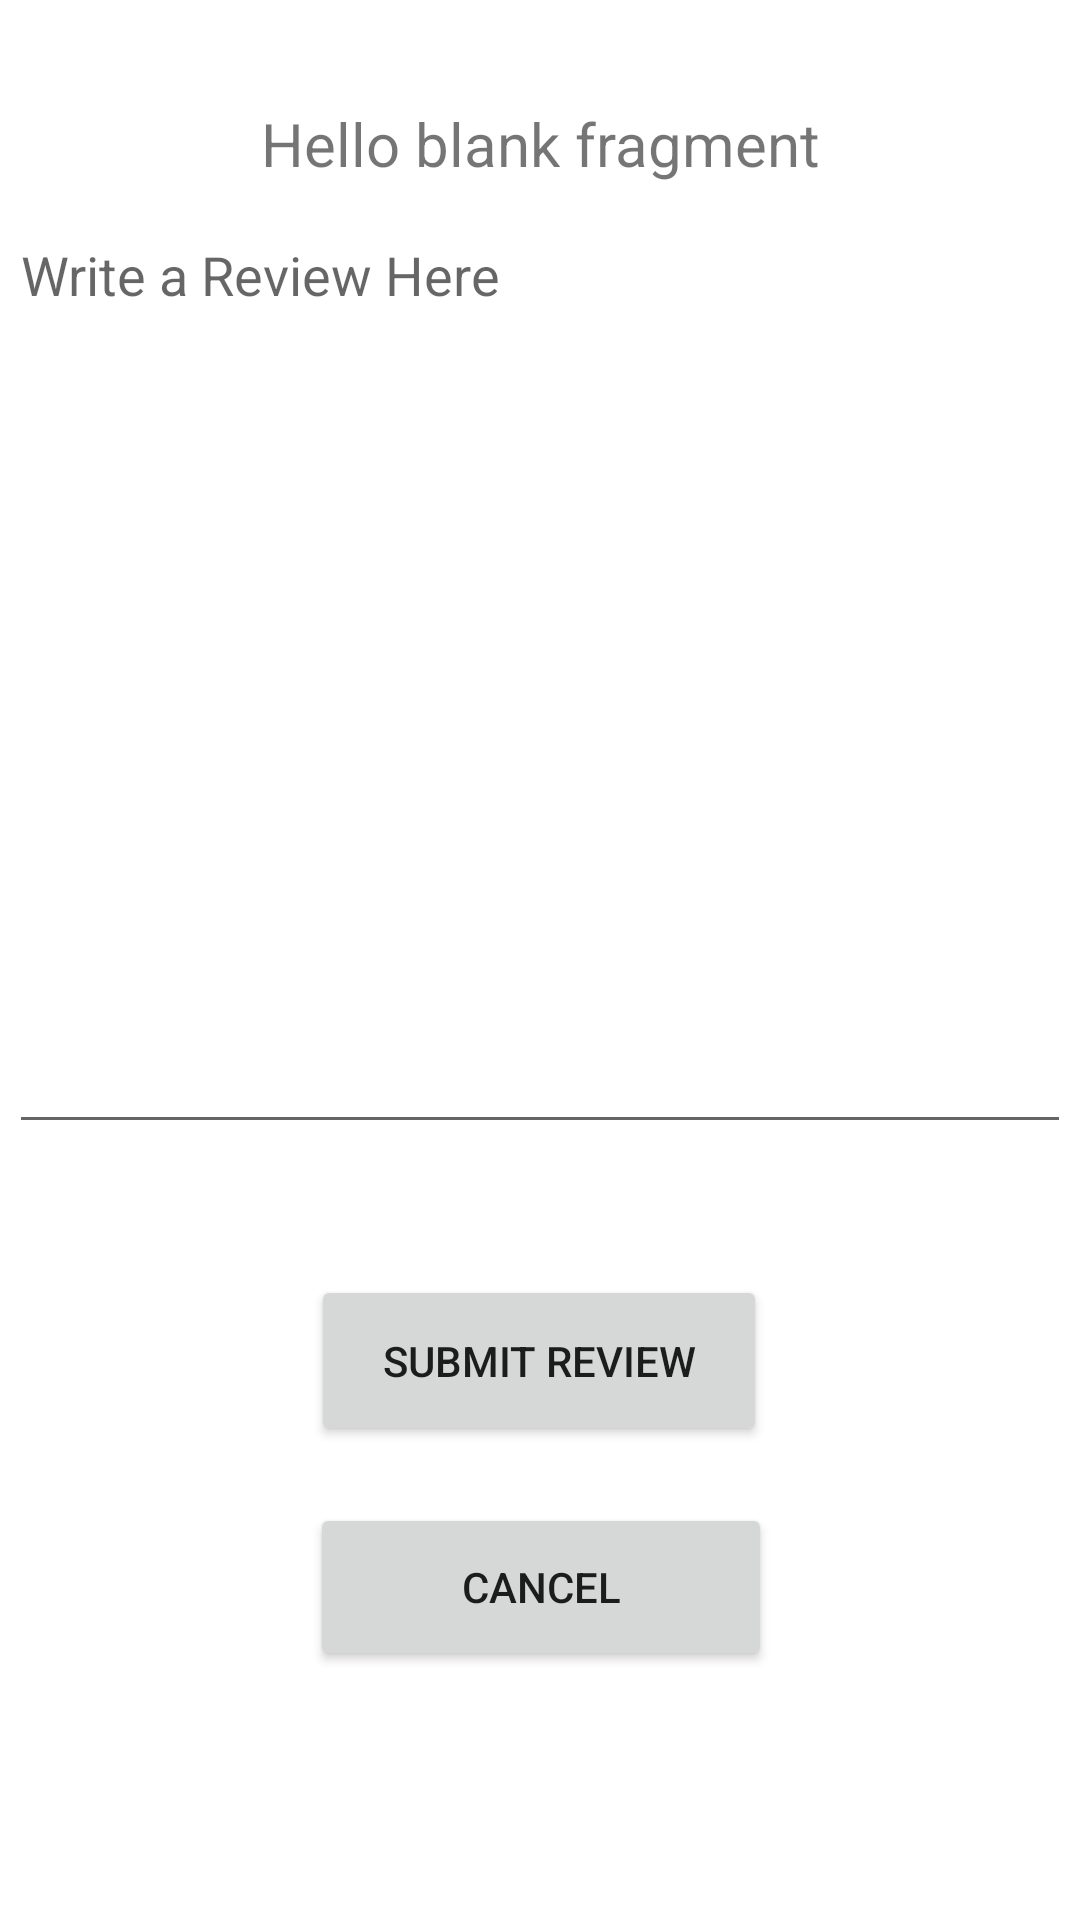

Reconstruct the res/layout file that produces this screen, plus the resources it refers to.
<!-- AndroidManifest.xml: application theme Theme.BilletBlaze -->
<!-- res/layout/fragment_writereview.xml -->
<?xml version="1.0" encoding="utf-8"?>
<androidx.constraintlayout.widget.ConstraintLayout xmlns:android="http://schemas.android.com/apk/res/android"
    xmlns:app="http://schemas.android.com/apk/res-auto"
    xmlns:tools="http://schemas.android.com/tools"
    android:id="@+id/frameLayout"
    android:layout_width="match_parent"
    android:layout_height="match_parent"
    tools:context=".ui.manage.writereview">

    
    <TextView
        android:id="@+id/textView3"
        android:layout_width="wrap_content"
        android:layout_height="wrap_content"
        android:text="@string/hello_blank_fragment"
        android:textSize="20sp"
        app:layout_constraintBottom_toBottomOf="parent"
        app:layout_constraintEnd_toEndOf="parent"
        app:layout_constraintStart_toStartOf="parent"
        app:layout_constraintTop_toTopOf="parent"
        app:layout_constraintVertical_bias="0.056"
        tools:text="Write a Review" />

    <EditText
        android:id="@+id/editTextTextMultiLine"
        style="@style/Widget.AppCompat.EditText"
        android:layout_width="354dp"
        android:layout_height="312dp"
        android:ems="10"
        android:gravity="start|top"
        android:hint="Write a Review Here"
        android:inputType="textMultiLine"
        app:layout_constraintBottom_toBottomOf="parent"
        app:layout_constraintEnd_toEndOf="parent"
        app:layout_constraintHorizontal_bias="0.491"
        app:layout_constraintStart_toStartOf="parent"
        app:layout_constraintTop_toBottomOf="@+id/textView3"
        app:layout_constraintVertical_bias="0.03" />

    <Button
        android:id="@+id/button"
        android:layout_width="152dp"
        android:layout_height="57dp"
        android:text="Submit Review"
        app:layout_constraintBottom_toBottomOf="parent"
        app:layout_constraintEnd_toEndOf="parent"
        app:layout_constraintHorizontal_bias="0.498"
        app:layout_constraintStart_toStartOf="parent"
        app:layout_constraintTop_toBottomOf="@+id/editTextTextMultiLine"
        app:layout_constraintVertical_bias="0.217" />

    <Button
        android:id="@+id/button2"
        android:layout_width="154dp"
        android:layout_height="56dp"
        android:text="Cancel"
        app:layout_constraintBottom_toBottomOf="parent"
        app:layout_constraintEnd_toEndOf="parent"
        app:layout_constraintHorizontal_bias="0.501"
        app:layout_constraintStart_toStartOf="parent"
        app:layout_constraintTop_toBottomOf="@+id/button"
        app:layout_constraintVertical_bias="0.185" />

</androidx.constraintlayout.widget.ConstraintLayout>
<!-- resources referenced by this layout -->
<resources>
  <string name="hello_blank_fragment">Hello blank fragment</string>
  <style name="Theme.BilletBlaze" parent="Theme.MaterialComponents.DayNight.DarkActionBar">
          
          <item name="colorPrimary">@color/colorPrimary</item>
          <item name="colorPrimaryVariant">@color/colorPrimaryDark</item>
          <item name="colorOnPrimary">@color/black</item>
          
          <item name="colorSecondary">@color/teal_200</item>
          <item name="colorSecondaryVariant">@color/teal_700</item>
          <item name="colorOnSecondary">@color/black</item>
          
          <item name="android:statusBarColor">?attr/colorPrimaryVariant</item>
          
      </style>
  <color name="colorPrimary">#FFFF8C00</color>
  <color name="colorPrimaryDark">#FFFF4500</color>
  <color name="black">#FF000000</color>
  <color name="teal_200">#FFFF4500</color>
  <color name="teal_700">#FF018786</color>
</resources>
